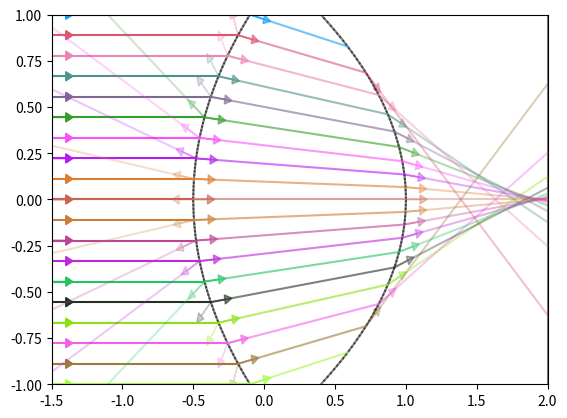

The matplotlib source for this figure:
import numpy as np
from scipy.spatial import ConvexHull
import matplotlib.pyplot as plt

class ray:
    def __init__(self, strenght : float, origin : tuple, dir : tuple, color = 'g'):
        self.strength = strenght
        self.origin = origin
        self.dir = dir
        self.color = color
        self.end_point = None
        self.length = None

    @classmethod
    def from_ray(cls, r, dir, attenuation = 0):
        if r.end_point is None:
            print("Previous ray must be ended before creating a new one")
            return None
        return cls(r.strength * attenuation, r.end_point, dir, r.color)

    def end(self, end_point):
        self.end_point = end_point
        self.length = np.linalg.norm(np.array(self.origin) - np.array(self.end_point))

    def plot(self, plt, color = 'k', alpha = 1, arrow_type = 'small'):
        if self.end_point is not None:
            plt.plot([self.origin[0], self.end_point[0]], [self.origin[1], self.end_point[1]], color=color, alpha=alpha)
        #draw a small arrow on the origin

        if self.length is None or arrow_type == 'small':
            length = 0.1
        else:
            length = self.length / 2
        
        plt.arrow(self.origin[0], self.origin[1], length*self.dir[0], length*self.dir[1], head_width=0.05, head_length=0.05, fc=color, ec=color, alpha=alpha)
        return
        
    
    def __str__(self):
        return f"Strenght: {self.strength}, Origin: {self.origin}, Direction: {self.dir}, End: {self.end_point}, Length: {self.length}"
    
class lens:
    def __init__(self, x : list, y : list, dx : list, refidx_l : float, refidx_r : float, refl_coeff : float, trans_coeff : float):
        
        self.x = x
        self.dx = dx
        self.y = y

        self.refidx_l = refidx_l
        self.refidx_r = refidx_r

        self.refl_coeff = refl_coeff
        self.trans_coeff = trans_coeff

        self.segments = self.calculate_segments()
        self.points = self.calculate_points()

    def calculate_points(self):
        points = []
        for i in range(len(self.x)):
            points.append((self.x[i], self.y[i]))
        return points

    def calculate_segments(self):
        segments = []
        for i in range(len(self.x)-1):
            segments.append(((self.x[i], self.y[i]), (self.x[i+1], self.y[i+1])))
        return segments

    def intersect (self, r):

        def intersect_ray_segment(ray, segment):
            # Ray
            o1 = np.array(ray.origin)
            d1 = np.array(ray.dir)
            # Segment
            o2 = np.array(segment[0])
            d2 = np.array(segment[1]) - np.array(segment[0])
            
            # Calculate intersection point
            cross = np.cross(d1, d2)
            if cross == 0:
                return None
            t1 = np.cross(o2 - o1, d2) / cross
            t2 = np.cross(o2 - o1, d1) / cross
            if t1 >= 0 and t2 >= 0 and t2 <= 1:
                return o1 + t1 * d1
            return None
            
        def find_ray_polygon_intersection(r):

            intersection = None
            intersected_segment = None

            # Nudge the ray origin to avoid self-intersection
            r.origin = (r.origin[0] + 1e-6 * r.dir[0], r.origin[1] + 1e-6 * r.dir[1])

            for segment in self.segments:
                intersection = intersect_ray_segment(r, segment)
                if intersection is not None:
                    intersected_segment = segment
                    break
            
            return segment, intersection
        
        def get_dx(segment, intersection):
            # Calculates the distance between the two points of the intersected segment
            # Then interpolates the value of dx at the intersection point
            p1 = np.array(segment[0])
            p2 = np.array(segment[1])

            # Distances between the intersection point and the segment points
            d1 = np.linalg.norm(p1 - intersection)
            d2 = np.linalg.norm(p2 - intersection)

            # Interpolated value of dx over the segment
            dx = self.dx[self.segments.index(segment)] * (d2 / (d1 + d2)) + self.dx[self.segments.index(segment) + 1] * (d1 / (d1 + d2))

            return dx
        
        segment, intersection = find_ray_polygon_intersection(r)
        
        if intersection is not None:
        
            # Incoming ray
            t0 = np.arctan2(r.dir[1], r.dir[0])

            # Segment normal
            t1 = np.arctan2(get_dx(segment, intersection), 1)

            # snell angle
            t2 = np.arcsin(self.refidx_l * np.sin(t1) / self.refidx_r)

            # transmitted ray
            t3 = t0 - t1 + t2

            # Transmitted ray direction
            transm_dir = (np.cos(t3), np.sin(t3))

            # Reflected ray direction
            refl_dir = (-np.cos(t0 - 2 * t1), -np.sin(t0 - 2 * t1))

            r.end(intersection)

            transmitted_ray = ray.from_ray(r, transm_dir, self.trans_coeff)
            reflected_ray = ray.from_ray(r, refl_dir, self.refl_coeff)

            return reflected_ray, transmitted_ray
        else:
            return None, None
        

y_values = np.linspace(-1, 1, 100)

x_values = +0.4*y_values**2

dx = +2 * 0.4* y_values

x_values1 = -0.6*y_values**2

dx1 = -2 * 0.6* y_values

startlense = lens(x = [-2, -2], y = [-2, 2], dx = [0, 0], refidx_l = 1, refidx_r = 1, refl_coeff = 0, trans_coeff=1)

lens0 = lens(x = x_values - 0.5, y = y_values, dx = dx, refidx_l = 1, refidx_r = 1.5, refl_coeff = 0.25, trans_coeff=0.6)

lens1 = lens(x = x_values1 + 1, y = y_values, dx = dx1, refidx_l = 1.5, refidx_r = 1, refl_coeff = 0, trans_coeff=0.6)

endlense = lens(x = [2, 2], y = [-2, 2], dx = [0, 0], refidx_l = 1, refidx_r = 1, refl_coeff = 0, trans_coeff=1)

rays = [[], [], [], []]

for i in np.linspace(-1,1 , 19):
    # Random matplotlib color

    color = np.random.rand(3,)

    rays[0].append(ray(strenght=1, origin=(-1.5, i), dir=(1, 0), color=color))

plt.figure()

for el in startlense.segments:
    plt.plot([el[0][0], el[1][0]], [el[0][1], el[1][1]], alpha=0.5, color='black')

for el in lens0.segments:
    plt.plot([el[0][0], el[1][0]], [el[0][1], el[1][1]], alpha=0.5, color='black')

for el in lens1.segments:
    plt.plot([el[0][0], el[1][0]], [el[0][1], el[1][1]], alpha=0.5, color='black')

for el in endlense.segments:
    plt.plot([el[0][0], el[1][0]], [el[0][1], el[1][1]], alpha=0.5, color='black')

#for point in lens0.points:
#    plt.plot(point[0], point[1], 'ro', alpha=0.5)

for r in rays[0]:
    r1, r2 = lens0.intersect(r)
    rays[1].append(r1)
    rays[2].append(r2)

# Back reflections termination
for r in rays[1]:
    if r is not None:
        r1, r2 = startlense.intersect(r)

# Transmitted rays, to the second lense
for r in rays[2]:
    if r is not None:
        r1, r2 = lens1.intersect(r)
        rays[3].append(r2)

# Transmitted rays termination
for r in rays[3]:
    if r is not None:
        r1, r2 = endlense.intersect(r)

for r in rays[0]:
    if r is not None:
        r.plot(plt, color=r.color, alpha=np.clip(r.strength, 0, 1))

for r in rays[1]:
    if r is not None:
        r.plot(plt, color=r.color, alpha=np.clip(r.strength, 0, 1))

for r in rays[2]:
    if r is not None:
        r.plot(plt, color=r.color, alpha=np.clip(r.strength, 0, 1))

for r in rays[3]:
    if r is not None:
        r.plot(plt, color=r.color, alpha=np.clip(r.strength, 0, 1))

plt.ylim(-1, 1)
plt.xlim(-1.5, 2)

plt.show()